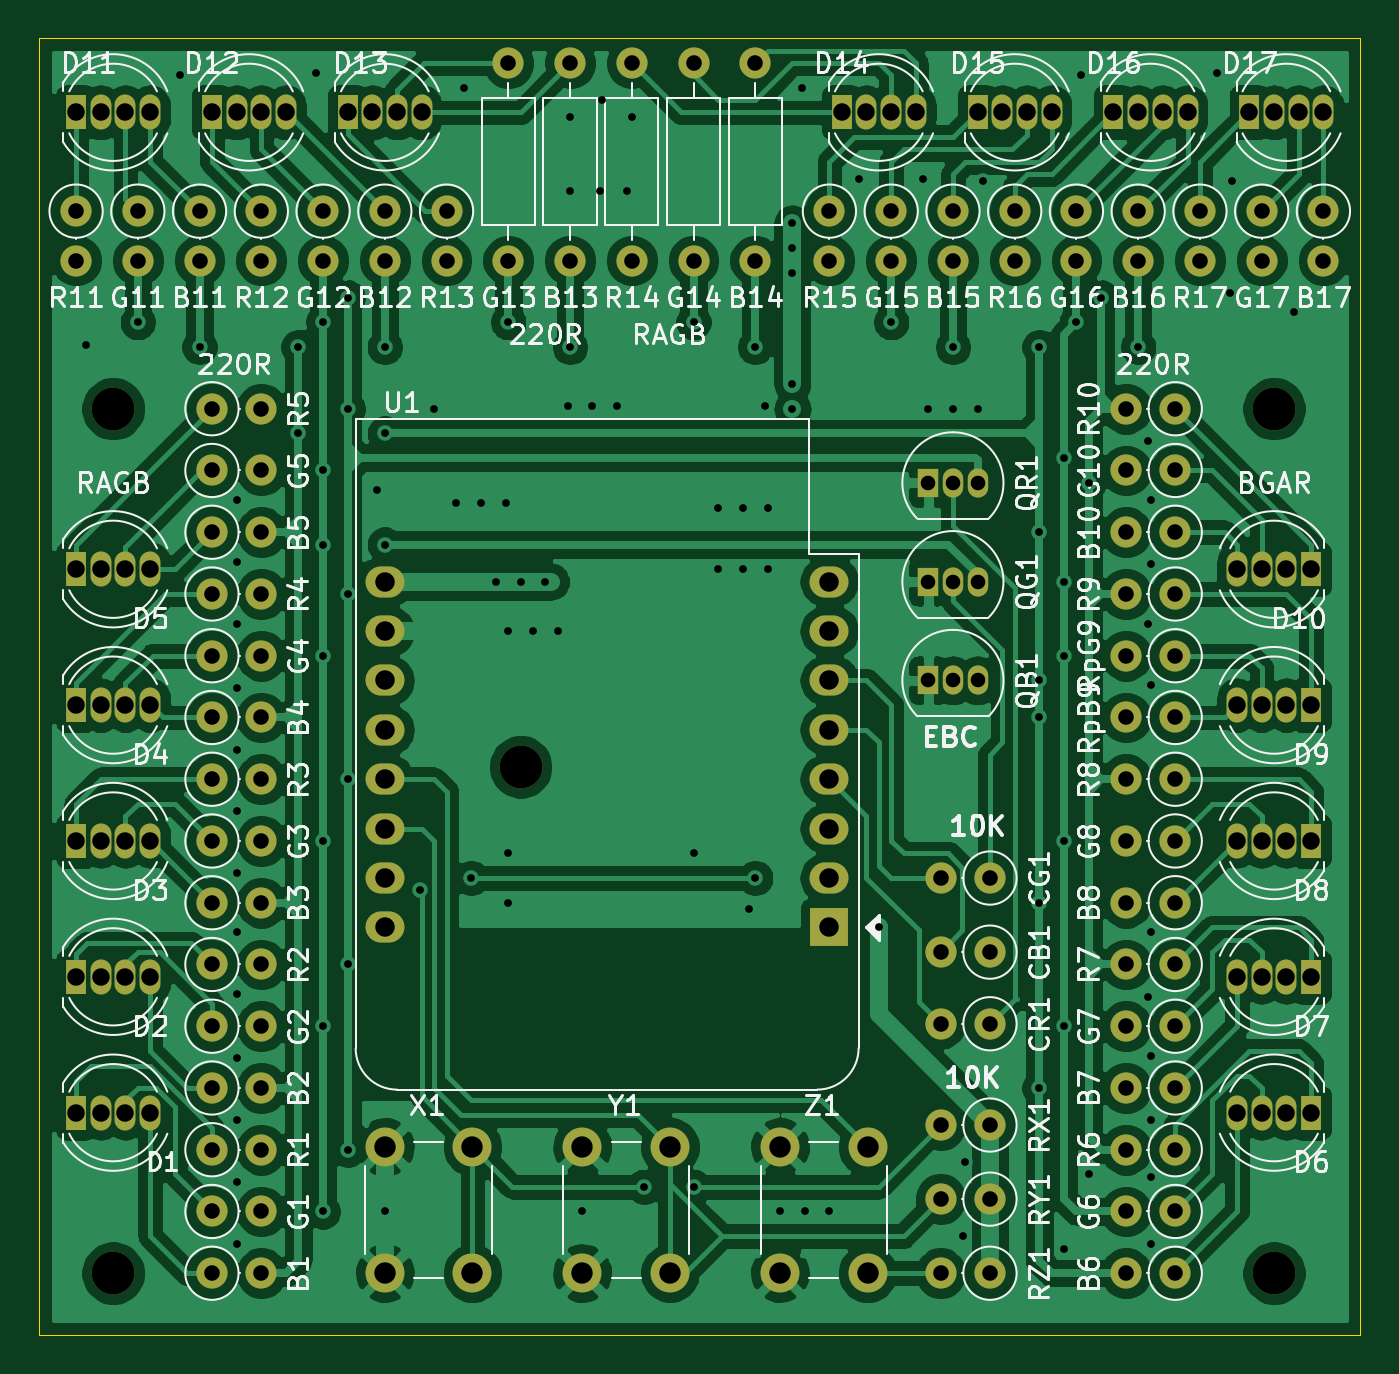
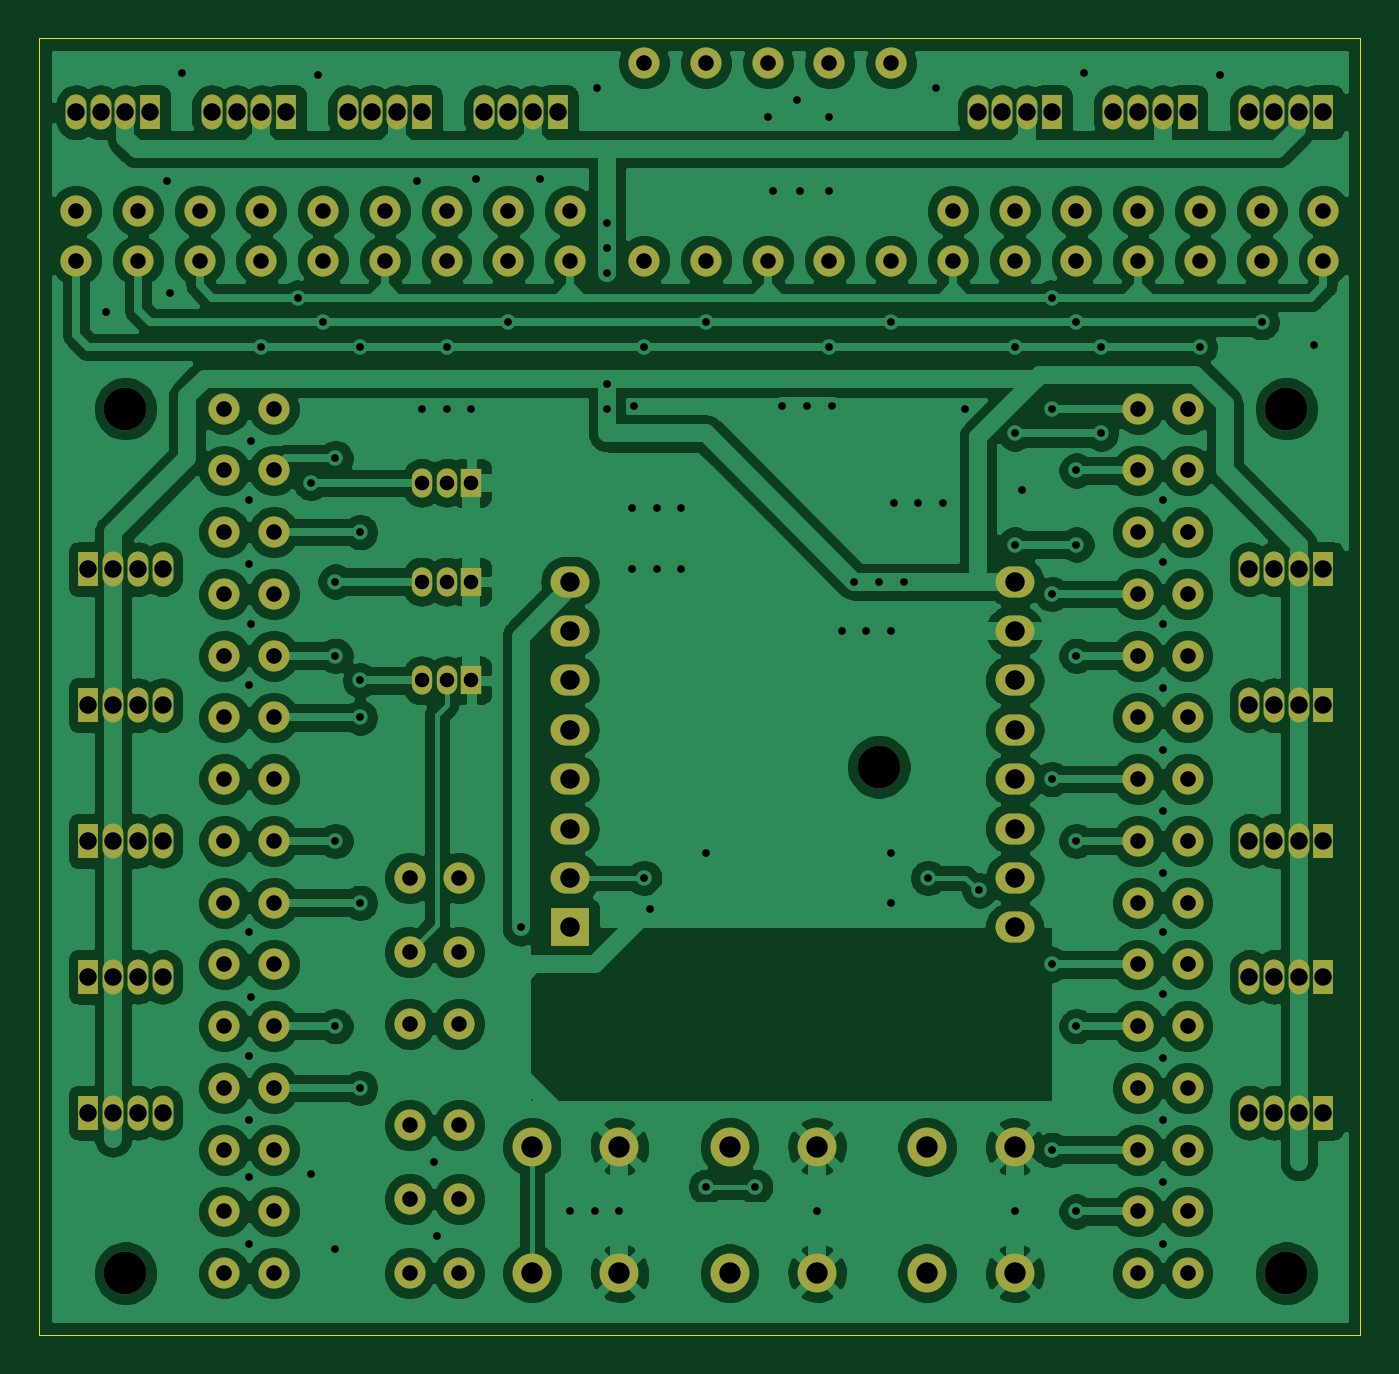
Circuit board: 11 layer files. Board 67.9 x 66.7 mm.
- bottom_copper: lampe-B_Cu.gbr (325652 bytes)
- bottom_mask: lampe-B_Mask.gbr (8918 bytes)
- paste: lampe-B_Paste.gbr (464 bytes)
- bottom_silk: lampe-B_SilkS.gbr (465 bytes)
- outline: lampe-Edge_Cuts.gbr (702 bytes)
- top_copper: lampe-F_Cu.gbr (291816 bytes)
- top_mask: lampe-F_Mask.gbr (8918 bytes)
- paste: lampe-F_Paste.gbr (464 bytes)
- top_silk: lampe-F_SilkS.gbr (100191 bytes)
- drill: lampe-NPTH.drl (357 bytes)
- drill: lampe-PTH.drl (4705 bytes)

=== bottom_copper: lampe-B_Cu.gbr (325652 bytes, source omitted) ===
=== bottom_mask: lampe-B_Mask.gbr (8918 bytes, source omitted) ===
=== paste: lampe-B_Paste.gbr ===
%TF.GenerationSoftware,KiCad,Pcbnew,5.1.10-8.fc34*%
%TF.CreationDate,2021-11-19T15:19:54+01:00*%
%TF.ProjectId,lampe,6c616d70-652e-46b6-9963-61645f706362,rev?*%
%TF.SameCoordinates,Original*%
%TF.FileFunction,Paste,Bot*%
%TF.FilePolarity,Positive*%
%FSLAX46Y46*%
G04 Gerber Fmt 4.6, Leading zero omitted, Abs format (unit mm)*
G04 Created by KiCad (PCBNEW 5.1.10-8.fc34) date 2021-11-19 15:19:54*
%MOMM*%
%LPD*%
G01*
G04 APERTURE LIST*
G04 APERTURE END LIST*
M02*

=== bottom_silk: lampe-B_SilkS.gbr ===
%TF.GenerationSoftware,KiCad,Pcbnew,5.1.10-8.fc34*%
%TF.CreationDate,2021-11-19T15:19:54+01:00*%
%TF.ProjectId,lampe,6c616d70-652e-46b6-9963-61645f706362,rev?*%
%TF.SameCoordinates,Original*%
%TF.FileFunction,Legend,Bot*%
%TF.FilePolarity,Positive*%
%FSLAX46Y46*%
G04 Gerber Fmt 4.6, Leading zero omitted, Abs format (unit mm)*
G04 Created by KiCad (PCBNEW 5.1.10-8.fc34) date 2021-11-19 15:19:54*
%MOMM*%
%LPD*%
G01*
G04 APERTURE LIST*
G04 APERTURE END LIST*
M02*

=== outline: lampe-Edge_Cuts.gbr ===
%TF.GenerationSoftware,KiCad,Pcbnew,5.1.10-8.fc34*%
%TF.CreationDate,2021-11-19T15:19:54+01:00*%
%TF.ProjectId,lampe,6c616d70-652e-46b6-9963-61645f706362,rev?*%
%TF.SameCoordinates,Original*%
%TF.FileFunction,Profile,NP*%
%FSLAX46Y46*%
G04 Gerber Fmt 4.6, Leading zero omitted, Abs format (unit mm)*
G04 Created by KiCad (PCBNEW 5.1.10-8.fc34) date 2021-11-19 15:19:54*
%MOMM*%
%LPD*%
G01*
G04 APERTURE LIST*
%TA.AperFunction,Profile*%
%ADD10C,0.050000*%
%TD*%
G04 APERTURE END LIST*
D10*
X258445000Y-170815000D02*
X258445000Y-104140000D01*
X190500000Y-170815000D02*
X258445000Y-170815000D01*
X190500000Y-104140000D02*
X190500000Y-170815000D01*
X258445000Y-104140000D02*
X190500000Y-104140000D01*
M02*

=== top_copper: lampe-F_Cu.gbr (291816 bytes, source omitted) ===
=== top_mask: lampe-F_Mask.gbr (8918 bytes, source omitted) ===
=== paste: lampe-F_Paste.gbr ===
%TF.GenerationSoftware,KiCad,Pcbnew,5.1.10-8.fc34*%
%TF.CreationDate,2021-11-19T15:19:54+01:00*%
%TF.ProjectId,lampe,6c616d70-652e-46b6-9963-61645f706362,rev?*%
%TF.SameCoordinates,Original*%
%TF.FileFunction,Paste,Top*%
%TF.FilePolarity,Positive*%
%FSLAX46Y46*%
G04 Gerber Fmt 4.6, Leading zero omitted, Abs format (unit mm)*
G04 Created by KiCad (PCBNEW 5.1.10-8.fc34) date 2021-11-19 15:19:54*
%MOMM*%
%LPD*%
G01*
G04 APERTURE LIST*
G04 APERTURE END LIST*
M02*

=== top_silk: lampe-F_SilkS.gbr (100191 bytes, source omitted) ===
=== drill: lampe-NPTH.drl ===
M48
; DRILL file {KiCad 5.1.10-8.fc34} date Fri Nov 19 15:19:41 2021
; FORMAT={-:-/ absolute / inch / decimal}
; #@! TF.CreationDate,2021-11-19T15:19:41+01:00
; #@! TF.GenerationSoftware,Kicad,Pcbnew,5.1.10-8.fc34
; #@! TF.FileFunction,NonPlated,1,2,NPTH
FMAT,2
INCH
T1C0.0866
%
G90
G05
T1
X7.65Y-4.85
X7.65Y-6.6
X8.475Y-5.575
X10.0Y-4.85
X10.0Y-6.6
T0
M30

=== drill: lampe-PTH.drl (4705 bytes, source omitted) ===
